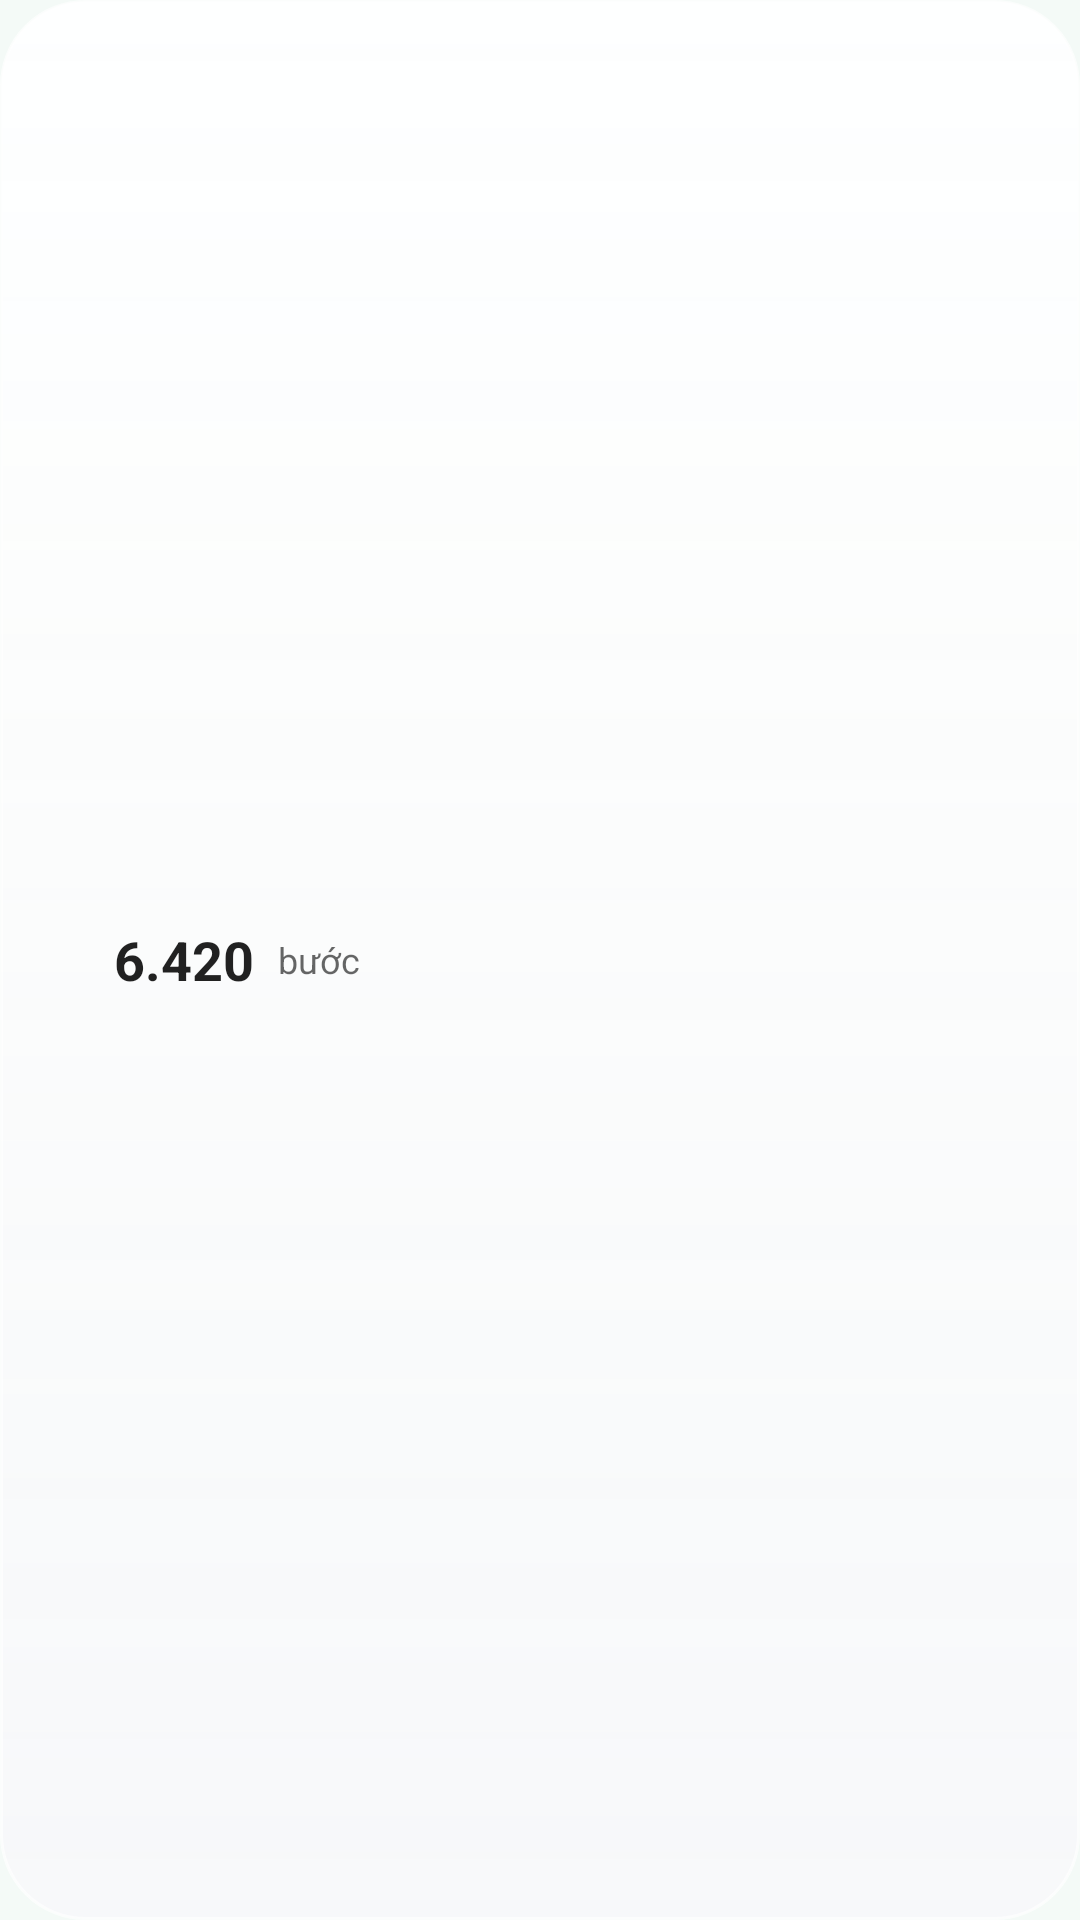

Reconstruct the res/layout file that produces this screen, plus the resources it refers to.
<!-- AndroidManifest.xml: application theme Theme.HealthOS -->
<!-- res/layout/widget_preview_steps.xml -->
<?xml version="1.0" encoding="utf-8"?>
<LinearLayout xmlns:android="http://schemas.android.com/apk/res/android"
    xmlns:tools="http://schemas.android.com/tools"
    tools:ignore="UseAppTint"
    android:layout_width="match_parent"
    android:layout_height="match_parent"
    android:background="@drawable/widget_glass_bg"
    android:gravity="center_vertical"
    android:orientation="horizontal"
    android:padding="10dp">

    <ImageView
        android:layout_width="20dp"
        android:layout_height="20dp"
        android:importantForAccessibility="no"
        android:src="@drawable/widget_ic_walk"
        android:tint="#FF14B8A6" />

    <TextView
        android:layout_width="wrap_content"
        android:layout_height="wrap_content"
        android:maxLines="1"
        android:paddingHorizontal="8dp"
        android:text="@string/widget_preview_steps"
        android:textColor="?android:attr/textColorPrimary"
        android:textSize="18sp"
        android:textStyle="bold" />

    <TextView
        android:layout_width="wrap_content"
        android:layout_height="wrap_content"
        android:maxLines="1"
        android:text="@string/widget_steps_unit"
        android:textColor="?android:attr/textColorSecondary"
        android:textSize="12sp" />

    <View
        android:layout_width="0dp"
        android:layout_height="0dp"
        android:layout_weight="1" />

    <ImageView
        android:layout_width="18dp"
        android:layout_height="18dp"
        android:importantForAccessibility="no"
        android:src="@drawable/widget_ic_sync"
        android:tint="#FF14B8A6" />
</LinearLayout>
<!-- resources referenced by this layout -->
<resources>
  <!-- drawable widget_glass_bg (drawable) -->
  <?xml version="1.0" encoding="utf-8"?>
  <shape xmlns:android="http://schemas.android.com/apk/res/android" android:shape="rectangle">
      <corners android:radius="20dp" />
      <gradient
          android:angle="270"
          android:endColor="#D6F7F7FA"
          android:startColor="#E6FFFFFF"
          android:type="linear" />
      <stroke
          android:width="1dp"
          android:color="#B3FFFFFF" />
  </shape>
  <string name="widget_preview_steps">6.420</string>
  <string name="widget_steps_unit">bước</string>
  <style name="Theme.HealthOS" parent="android:Theme.Material.Light.NoActionBar">
          <item name="android:windowBackground">@color/vb_background</item>
      </style>
  <color name="vb_background">#FFF4FAF7</color>
</resources>
